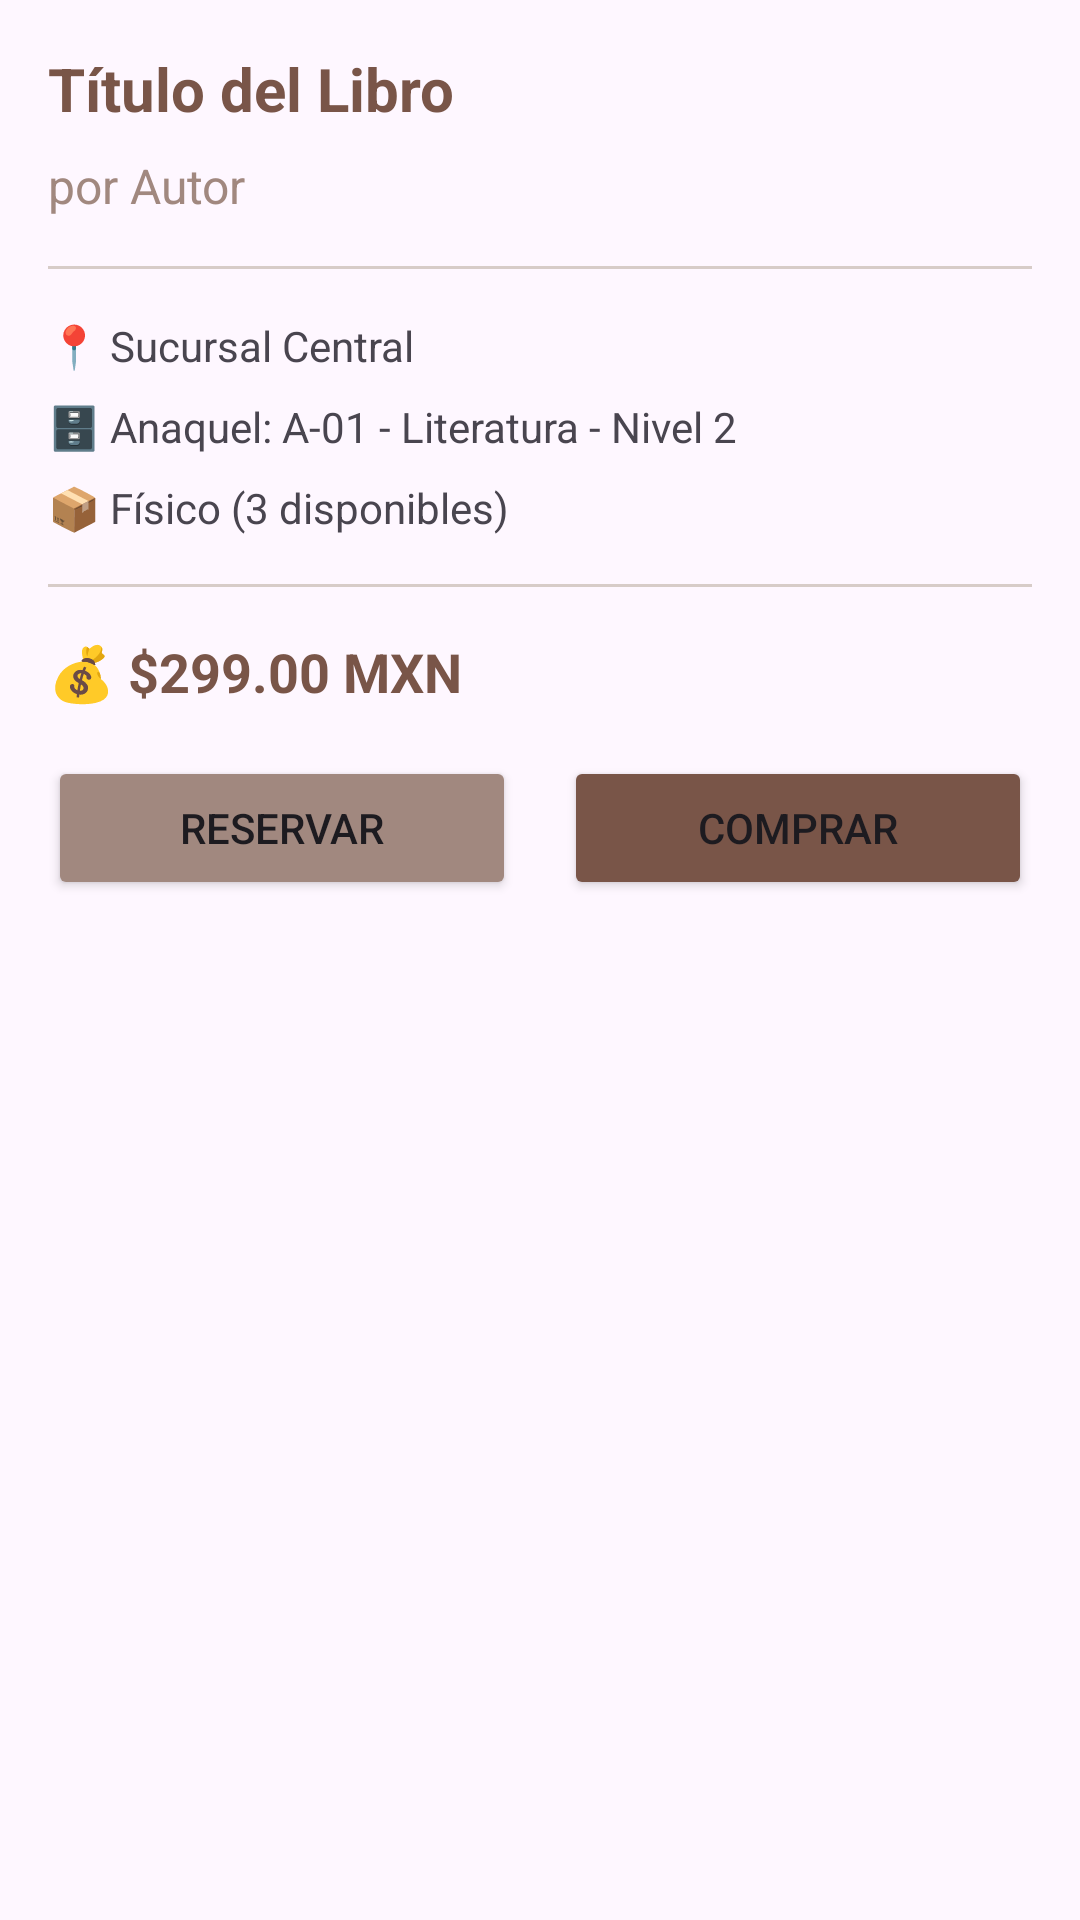

Here is an Android app screen rendered from its layout file. Give the layout XML and the strings, colors and styles it references.
<!-- AndroidManifest.xml: application theme Theme.BiblioCloud -->
<!-- res/layout/dialog_book_details.xml -->
<?xml version="1.0" encoding="utf-8"?>
<ScrollView xmlns:android="http://schemas.android.com/apk/res/android"
    android:layout_width="match_parent"
    android:layout_height="wrap_content"
    android:padding="16dp">

    <LinearLayout
        android:layout_width="match_parent"
        android:layout_height="wrap_content"
        android:orientation="vertical">

        
        <TextView
            android:id="@+id/tvBookTitle"
            android:layout_width="match_parent"
            android:layout_height="wrap_content"
            android:text="Título del Libro"
            android:textSize="20sp"
            android:textStyle="bold"
            android:textColor="@color/colorPrimary"
            android:layout_marginBottom="8dp"/>

        
        <TextView
            android:id="@+id/tvBookAuthor"
            android:layout_width="match_parent"
            android:layout_height="wrap_content"
            android:text="por Autor"
            android:textSize="16sp"
            android:textColor="@color/colorTextSecondary"
            android:layout_marginBottom="16dp"/>

        <View
            android:layout_width="match_parent"
            android:layout_height="1dp"
            android:background="@color/light_brown"
            android:layout_marginBottom="16dp"/>

        
        <TextView
            android:id="@+id/tvBranch"
            android:layout_width="match_parent"
            android:layout_height="wrap_content"
            android:text="📍 Sucursal Central"
            android:textSize="14sp"
            android:layout_marginBottom="8dp"/>

        
        <TextView
            android:id="@+id/tvLocation"
            android:layout_width="match_parent"
            android:layout_height="wrap_content"
            android:text="🗄️ Anaquel: A-01 - Literatura - Nivel 2"
            android:textSize="14sp"
            android:layout_marginBottom="8dp"/>

        
        <TextView
            android:id="@+id/tvAvailability"
            android:layout_width="match_parent"
            android:layout_height="wrap_content"
            android:text="📦 Físico (3 disponibles)"
            android:textSize="14sp"
            android:layout_marginBottom="16dp"/>

        <View
            android:layout_width="match_parent"
            android:layout_height="1dp"
            android:background="@color/light_brown"
            android:layout_marginBottom="16dp"/>

        
        <TextView
            android:id="@+id/tvPrice"
            android:layout_width="match_parent"
            android:layout_height="wrap_content"
            android:text="💰 $299.00 MXN"
            android:textSize="18sp"
            android:textStyle="bold"
            android:textColor="@color/colorPrimary"
            android:layout_marginBottom="16dp"/>

        
        <LinearLayout
            android:layout_width="match_parent"
            android:layout_height="wrap_content"
            android:orientation="horizontal">

            <Button
                android:id="@+id/btnReserve"
                android:layout_width="0dp"
                android:layout_height="wrap_content"
                android:layout_weight="1"
                android:text="Reservar"
                android:layout_marginEnd="8dp"
                android:backgroundTint="@color/accent_brown"/>

            <Button
                android:id="@+id/btnBuy"
                android:layout_width="0dp"
                android:layout_height="wrap_content"
                android:layout_weight="1"
                android:text="Comprar"
                android:layout_marginStart="8dp"
                android:backgroundTint="@color/colorPrimary"/>

        </LinearLayout>

    </LinearLayout>

</ScrollView>
<!-- resources referenced by this layout -->
<resources>
  <color name="accent_brown">#A1887F</color>
  <color name="colorPrimary">#795548</color>
  <color name="colorTextSecondary">#A1887F</color>
  <color name="light_brown">#D7CCC8</color>
  <style name="Theme.BiblioCloud" parent="Theme.Material3.DayNight.NoActionBar">
          
      </style>
</resources>
